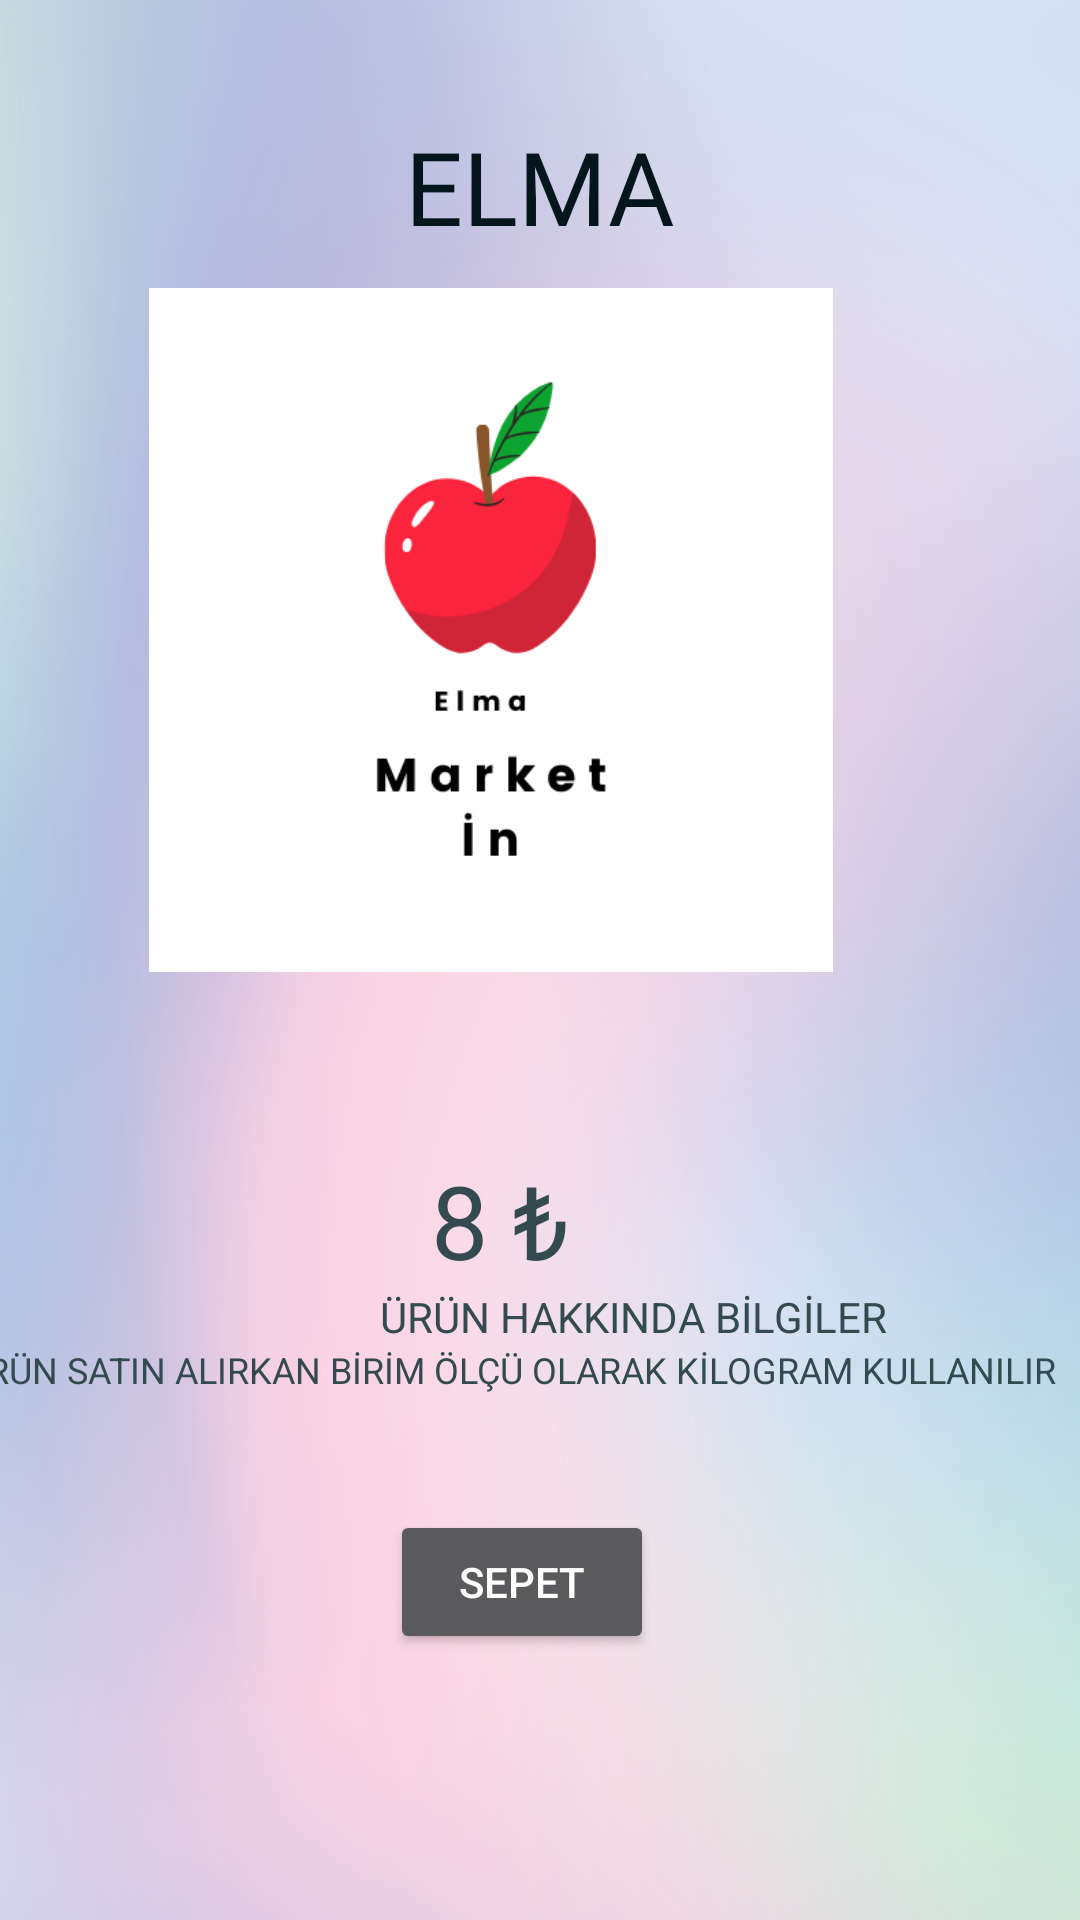

Write the Android layout XML for this screen, with the resource values it uses.
<!-- AndroidManifest.xml: application theme Theme.Marketuygulaması -->
<!-- res/layout/activity_elma.xml -->
<?xml version="1.0" encoding="utf-8"?>
<androidx.constraintlayout.widget.ConstraintLayout xmlns:android="http://schemas.android.com/apk/res/android"
    xmlns:app="http://schemas.android.com/apk/res-auto"
    xmlns:tools="http://schemas.android.com/tools"
    android:layout_width="match_parent"
    android:layout_height="match_parent"
    android:background="@drawable/duvar"
    tools:context=".elma">

    <TextView
        android:id="@+id/textView34"
        android:layout_width="398dp"
        android:layout_height="30dp"
        android:layout_marginStart="13dp"
        android:layout_marginBottom="28dp"
        android:text="ÜRÜN SATIN ALIRKAN BİRİM ÖLÇÜ OLARAK KİLOGRAM KULLANILIR"
        android:textColor="#334B4F"
        android:textSize="12sp"
        app:layout_constraintBottom_toTopOf="@+id/button7"
        app:layout_constraintEnd_toEndOf="parent"
        app:layout_constraintStart_toStartOf="parent"
        app:layout_constraintTop_toBottomOf="@+id/textView36" />

    <TextView
        android:id="@+id/textView35"
        android:layout_width="wrap_content"
        android:layout_height="wrap_content"
        android:layout_marginStart="170dp"
        android:layout_marginTop="60dp"
        android:layout_marginEnd="170dp"
        android:layout_marginBottom="288dp"
        android:text="8 ₺"
        android:textColor="#334B4F"
        android:textSize="34sp"
        app:layout_constraintBottom_toTopOf="@+id/textView19"
        app:layout_constraintEnd_toEndOf="parent"
        app:layout_constraintHorizontal_bias="1.0"
        app:layout_constraintStart_toStartOf="parent"
        app:layout_constraintTop_toBottomOf="@+id/imageView21" />

    <TextView
        android:id="@+id/textView36"
        android:layout_width="wrap_content"
        android:layout_height="wrap_content"
        android:layout_marginStart="170dp"
        android:layout_marginEnd="170dp"
        android:text="ÜRÜN HAKKINDA BİLGİLER"
        android:textColor="#334B4F"
        app:layout_constraintEnd_toEndOf="parent"
        app:layout_constraintHorizontal_bias="0.292"
        app:layout_constraintStart_toStartOf="parent"
        app:layout_constraintTop_toBottomOf="@+id/textView35" />

    <TextView
        android:id="@+id/textView8"
        android:layout_width="wrap_content"
        android:layout_height="wrap_content"
        android:layout_marginStart="160dp"
        android:layout_marginTop="42dp"
        android:layout_marginEnd="160dp"
        android:layout_marginBottom="14dp"
        android:fontFamily="@font/berkshire_swash"
        android:scrollbarSize="10dp"
        android:text="ELMA"
        android:textColor="#04161C"
        android:textSize="34sp"
        app:layout_constraintBottom_toTopOf="@+id/imageView21"
        app:layout_constraintEnd_toEndOf="parent"
        app:layout_constraintStart_toStartOf="parent"
        app:layout_constraintTop_toTopOf="parent" />

    <ImageView
        android:id="@+id/imageView21"
        android:layout_width="239dp"
        android:layout_height="228dp"
        android:layout_marginStart="77dp"
        android:layout_marginTop="96dp"
        android:layout_marginEnd="77dp"
        app:layout_constraintEnd_toEndOf="parent"
        app:layout_constraintHorizontal_bias="1.0"
        app:layout_constraintStart_toStartOf="parent"
        app:layout_constraintTop_toTopOf="parent"
        app:srcCompat="@drawable/elma" />

    <Button
        android:id="@+id/button7"
        android:layout_width="wrap_content"
        android:layout_height="wrap_content"
        android:layout_marginTop="25dp"
        android:text="sepet"
        app:layout_constraintEnd_toEndOf="parent"
        app:layout_constraintStart_toStartOf="@+id/textView34"
        app:layout_constraintTop_toBottomOf="@+id/textView34" />
</androidx.constraintlayout.widget.ConstraintLayout>
<!-- resources referenced by this layout -->
<resources>
  <!-- drawable duvar: png bitmap (drawable-v24, 265736 bytes) -->
  <!-- drawable elma: png bitmap (drawable-v24, 15590 bytes) -->
  <style name="Theme.Marketuygulaması" parent="Theme.MaterialComponents.NoActionBar">
          
          <item name="colorPrimary">@color/purple_500</item>
          <item name="colorPrimaryVariant">@color/purple_700</item>
          <item name="colorOnPrimary">@color/white</item>
          
          <item name="colorSecondary">@color/teal_200</item>
          <item name="colorSecondaryVariant">@color/teal_700</item>
          <item name="colorOnSecondary">@color/black</item>
          
          <item name="android:statusBarColor">?attr/colorPrimaryVariant</item>
          
      </style>
  <color name="purple_500">#334B4F</color>
  <color name="purple_700">#1F1C27</color>
  <color name="white">#FFFFFFFF</color>
  <color name="teal_200">#FF03DAC5</color>
  <color name="teal_700">#FF018786</color>
  <color name="black">#FF000000</color>
</resources>
